5-way image classification set "processed_data" from GitHub (AzmayenMurshid/CTSCAN-pre-processing); label vocabulary: benign cases, normal cases, adenocarcinoma, large cell carcinoma, squamous cell carcinoma.

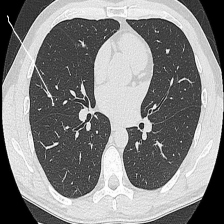
Label: normal cases

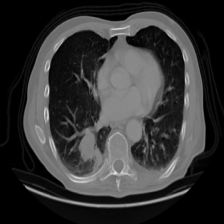
Label: large cell carcinoma

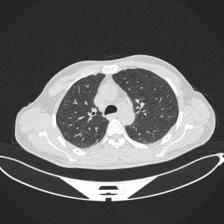
Label: benign cases

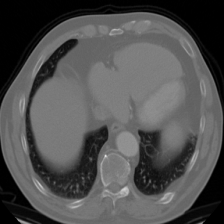
Label: squamous cell carcinoma

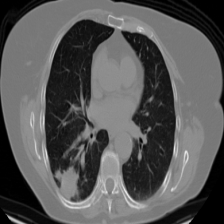
Label: adenocarcinoma

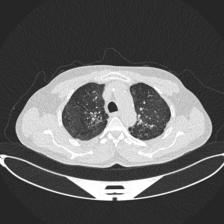
Label: normal cases
